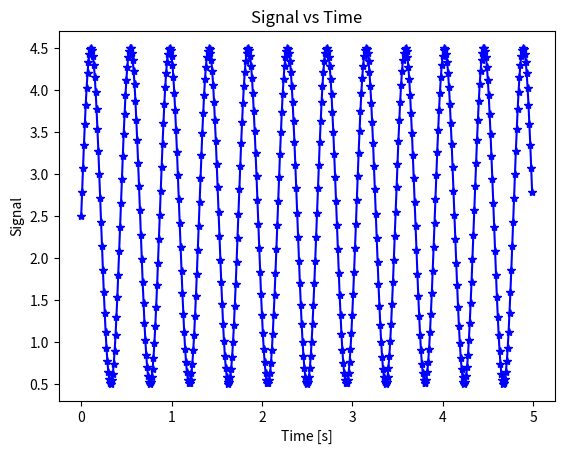

Write the Python code that produced this figure.
import matplotlib.pyplot as plt # for plotting
import numpy as np # for sine function

dt = 1.0/100.0 # 100Hz
t = np.arange(0.0, 5.0, dt) # for 5s

#amplitude * sin(2pi*2.3t) + shift up
#angular freq = 2pi*f -> 2.3 = freq (2.3 cycles per sec)
s = 2.0 * np.sin(2 * np.pi * 2.3 * t) + 2.5 # 2.3Hz

plt.plot(t,s,'b-*')
plt.xlabel('Time [s]')
plt.ylabel('Signal')
plt.title('Signal vs Time')
plt.show()
